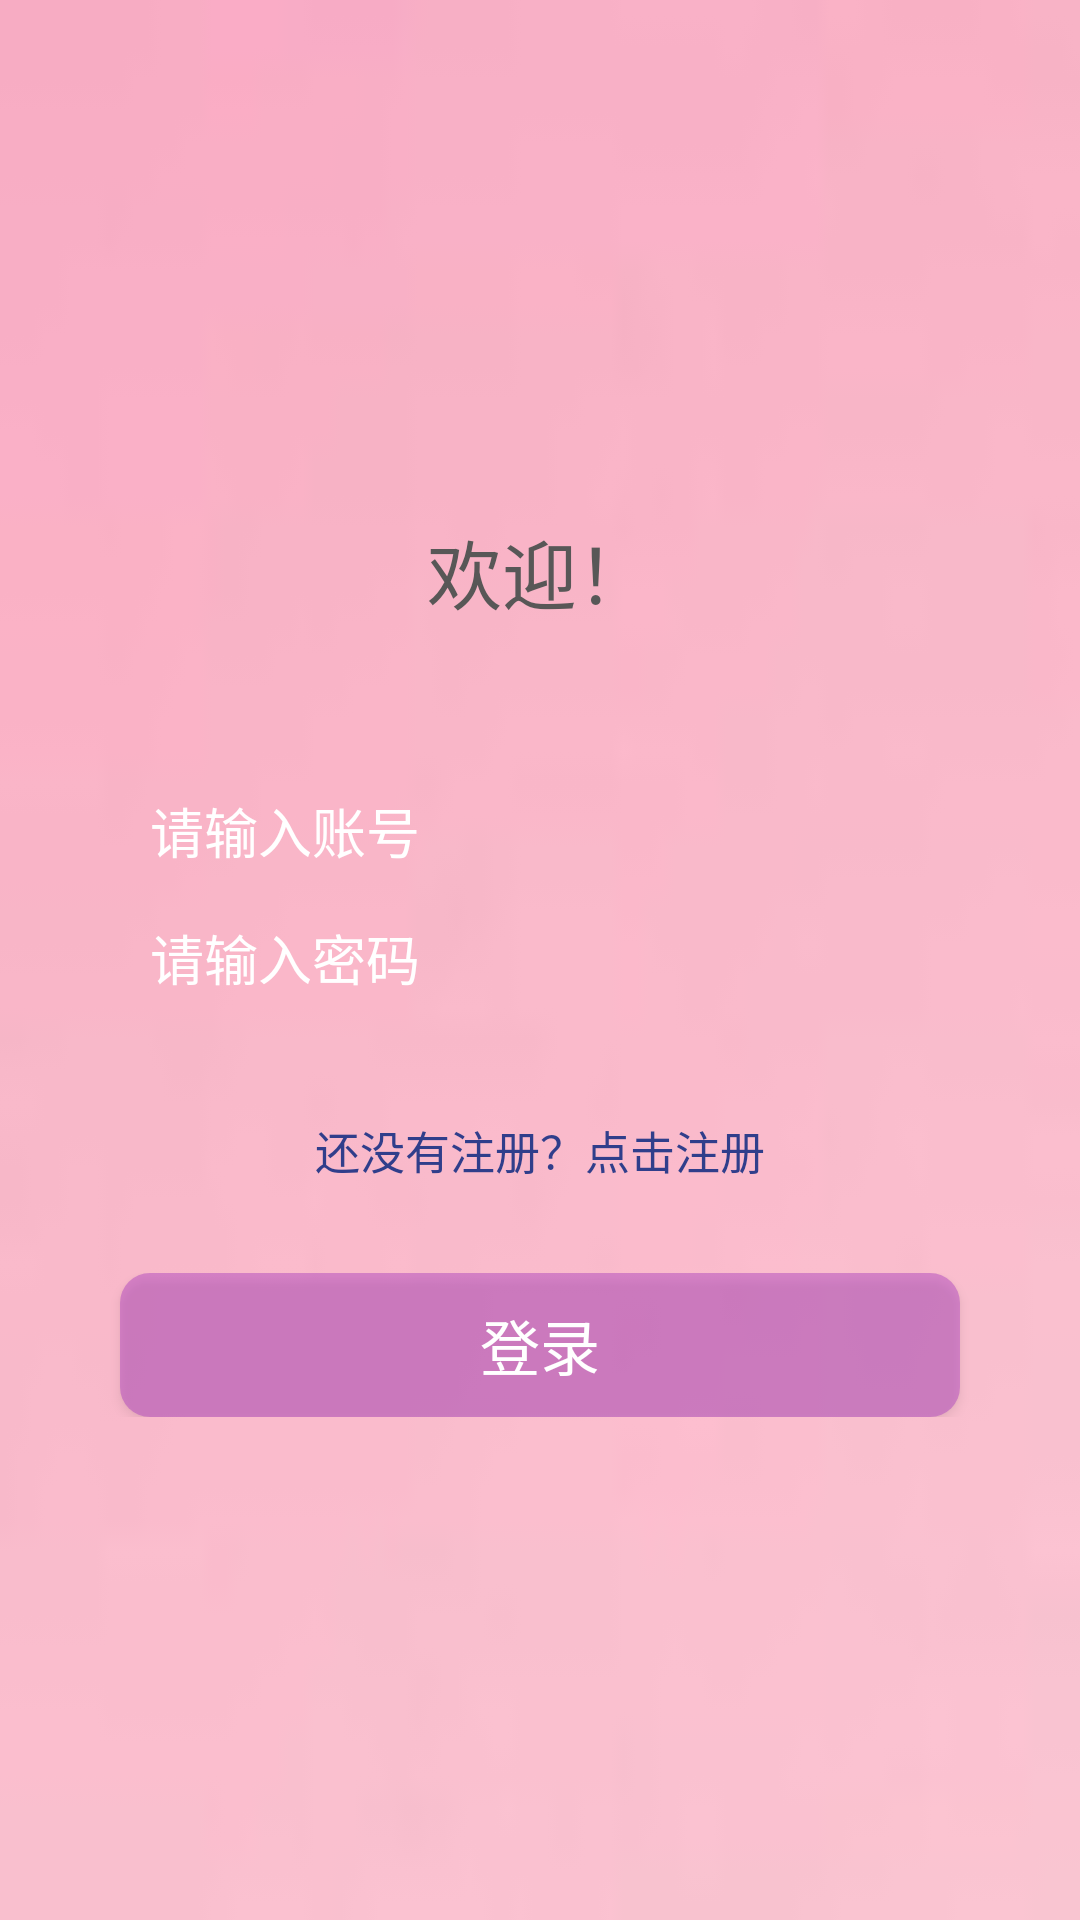

The Android layout XML behind this screen, and the referenced resources:
<!-- AndroidManifest.xml: application theme AppTheme -->
<!-- res/layout/activity_loggin.xml -->
<?xml version="1.0" encoding="utf-8"?>
<LinearLayout xmlns:android="http://schemas.android.com/apk/res/android"
    xmlns:app="http://schemas.android.com/apk/res-auto"
    xmlns:tools="http://schemas.android.com/tools"
    android:layout_width="match_parent"
    android:layout_height="match_parent"
    tools:context=".yuzhu.Loggin">
    <LinearLayout
        android:layout_width="match_parent"
        android:layout_height="match_parent"
        android:orientation="vertical"
        android:background="@drawable/background"
        android:gravity="center">

        <LinearLayout
            android:layout_width="match_parent"
            android:layout_height="76dp"
            android:gravity="center"
            android:paddingBottom="30dp">
            
            
            
            
            
            
            <TextView
                android:layout_width="wrap_content"
                android:layout_height="wrap_content"
                android:layout_gravity="center"
                android:text="欢迎！"

                android:textColor="#585757"
                android:textSize="25sp" />
        </LinearLayout>
        <LinearLayout
            android:layout_width="match_parent"
            android:layout_height="wrap_content"
            android:orientation="vertical"
            android:paddingBottom="20dp"
            android:paddingTop="20dp"
            >

            <EditText
                android:id="@+id/account"
                android:layout_width="match_parent"
                android:layout_height="wrap_content"
                android:layout_gravity="center"
                android:layout_marginLeft="50dp"
                android:layout_marginRight="50dp"
                android:background="@null"
                android:hint="请输入账号"
                android:inputType="text"
                android:textColor="#303E8B"
                android:textColorHint="#ffffff" />
            <View
                android:layout_width="match_parent"
                android:layout_height="1dip"
                android:background="@null"
                android:layout_marginRight="20dp"
                android:layout_marginLeft="20dp"
                android:layout_marginTop="10dp"
                android:layout_marginBottom="5dp">

            </View>

            <EditText
                android:id="@+id/pwd"
                android:layout_width="match_parent"
                android:layout_height="wrap_content"
                android:layout_gravity="center"
                android:background="@null"
                android:layout_marginLeft="50dp"
                android:layout_marginRight="50dp"
                android:hint="请输入密码"
                android:inputType="textPassword"
                android:textColor="#303E8B"
                android:textColorHint="#ffffff" />
        </LinearLayout>
        <LinearLayout
            android:layout_width="match_parent"
            android:layout_height="wrap_content"
            android:paddingBottom="30dp"
            android:paddingTop="20dp"

            android:gravity="center"
            android:orientation="horizontal">
            <TextView
                android:id="@+id/register"
                android:layout_width="wrap_content"
                android:layout_height="wrap_content"
                android:layout_gravity="center"
                android:text="还没有注册？点击注册"
                android:textColor="#303E8B"
                android:textSize="15sp"/>

        </LinearLayout>
        <LinearLayout
            android:layout_width="match_parent"
            android:layout_height="wrap_content"
            android:orientation="horizontal">
            <Button
                android:id="@+id/login"
                android:layout_width="wrap_content"
                android:layout_height="wrap_content"
                android:layout_marginLeft="40dp"
                android:layout_marginRight="40dp"
                android:layout_gravity="center"
                android:layout_weight="1"
                android:textSize="20dp"
                android:textColor="#ffffff"
                android:text="登录"
                android:background="@drawable/buttonstyle"
                />

        </LinearLayout>
    </LinearLayout>
</LinearLayout>
<!-- resources referenced by this layout -->
<resources>
  <!-- drawable background: jpg bitmap (drawable, 912 bytes) -->
  <!-- drawable buttonstyle (drawable) -->
  <?xml version="1.0" encoding="utf-8"?>
  <selector xmlns:android="http://schemas.android.com/apk/res/android">
      <item android:state_pressed="false">
          <shape>
              
              <solid android:color="#6FA737BE" />
              
              <corners android:radius="10dp" />
          </shape>
      </item>
      <item android:state_pressed="true">
          <shape>
              
              <solid android:color="#289BE5" />
              
              <corners android:radius="10dp" />
          </shape>
      </item>
  </selector>
  <!-- mipmap app_logigin: png bitmap (mipmap-xxhdpi, 8027 bytes) -->
  <style name="AppTheme" parent="Theme.AppCompat.Light.NoActionBar">
          
          <item name="colorPrimary">@color/colorPrimary</item>
          <item name="colorPrimaryDark">@color/colorPrimaryDark</item>
          <item name="colorAccent">@color/colorAccent</item>
  
  
      </style>
  <color name="colorPrimary">#f4436d</color>
  <color name="colorPrimaryDark">#f4436d</color>
  <color name="colorAccent">#FF4081</color>
</resources>
